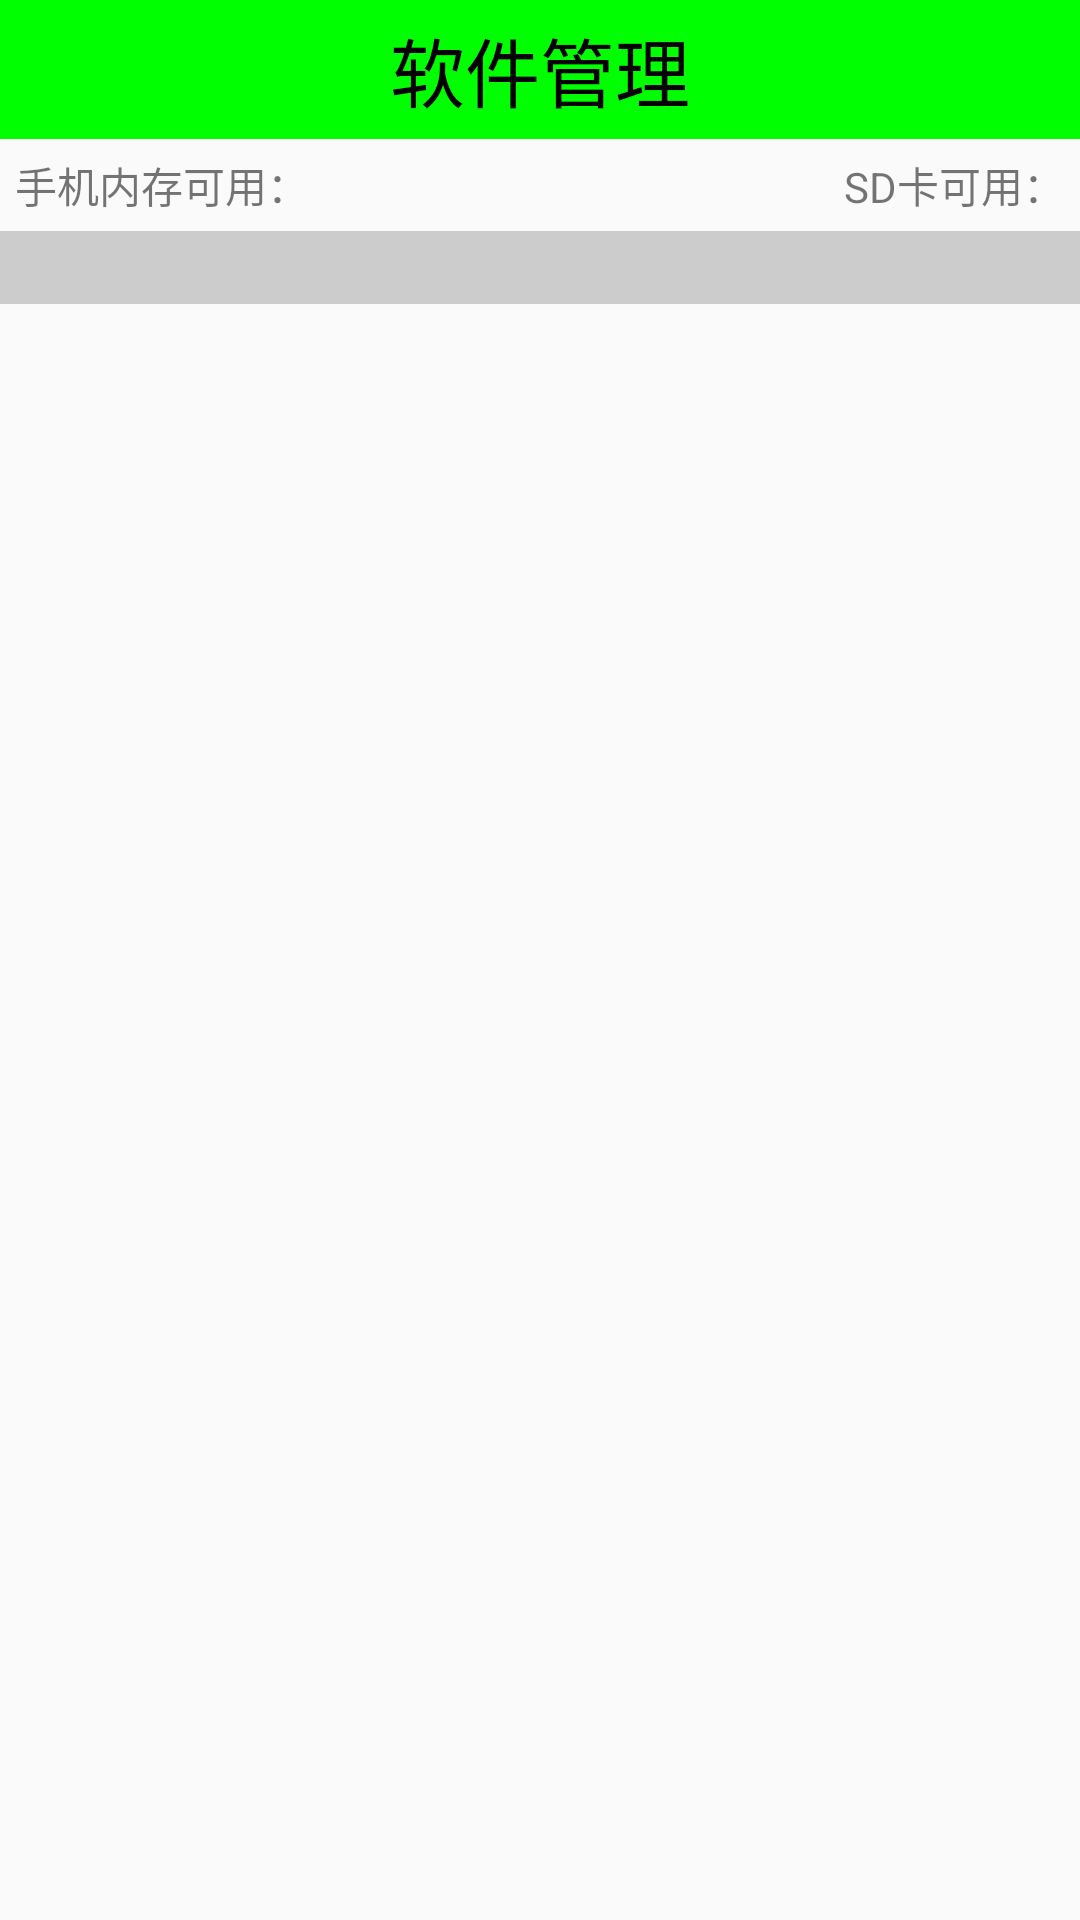

Produce the Android XML layout that renders to this screen, including the resource entries it uses.
<!-- AndroidManifest.xml: application theme AppTheme -->
<!-- res/layout/activity_app_manager.xml -->
<?xml version="1.0" encoding="utf-8"?>
<LinearLayout xmlns:android="http://schemas.android.com/apk/res/android"
              android:orientation="vertical"
              android:layout_width="match_parent"
              android:layout_height="match_parent">
    <TextView
        style="@style/TitleStyle"
        android:text="软件管理"/>
    <RelativeLayout
        android:padding="5dp"
        android:layout_width="match_parent"
        android:layout_height="wrap_content">
        <TextView
            android:id="@+id/tv_memory"
            android:layout_width="wrap_content"
            android:layout_height="wrap_content"
            android:text="手机内存可用："/>
        <TextView
            android:id="@+id/tv_sd_memory"
            android:layout_alignParentRight="true"
            android:layout_width="wrap_content"
            android:layout_height="wrap_content"
            android:text="SD卡可用："/>
    </RelativeLayout>
    <FrameLayout
        android:layout_width="match_parent"
        android:layout_height="wrap_content">

        <ListView
            android:id="@+id/lv_app_list"
            android:layout_width="match_parent"
            android:layout_height="wrap_content">

        </ListView>
        <TextView
            android:layout_width="match_parent"
            android:layout_height="wrap_content"
            android:background="#ccc"
            android:id="@+id/tv_des"
            android:textColor="#000"
            android:textSize="18sp"
            />
    </FrameLayout>


</LinearLayout>
<!-- resources referenced by this layout -->
<resources>
  <style name="TitleStyle">
          <item name="android:textSize">25sp</item>
          <item name="android:layout_height">wrap_content</item>
          <item name="android:layout_width">match_parent</item>
          <item name="android:gravity">center</item>
          <item name="android:background">#0f0</item>
          <item name="android:padding">5dp</item>
          <item name="android:textColor">#000</item>
      </style>
  <style name="AppTheme" parent="Theme.AppCompat.Light.DarkActionBar">
          
          <item name="colorPrimary">@color/colorPrimary</item>
          <item name="colorPrimaryDark">@color/colorPrimaryDark</item>
          <item name="colorAccent">@color/colorAccent</item>
          <item name="windowNoTitle">true</item>
      </style>
  <!-- not gathered from this repository: default colours our renderer supplied (Android Studio template values) -->
  <color name="colorPrimary">#FF6200EE</color>
  <color name="colorPrimaryDark">#FF3700B3</color>
  <color name="colorAccent">#FF03DAC5</color>
</resources>
